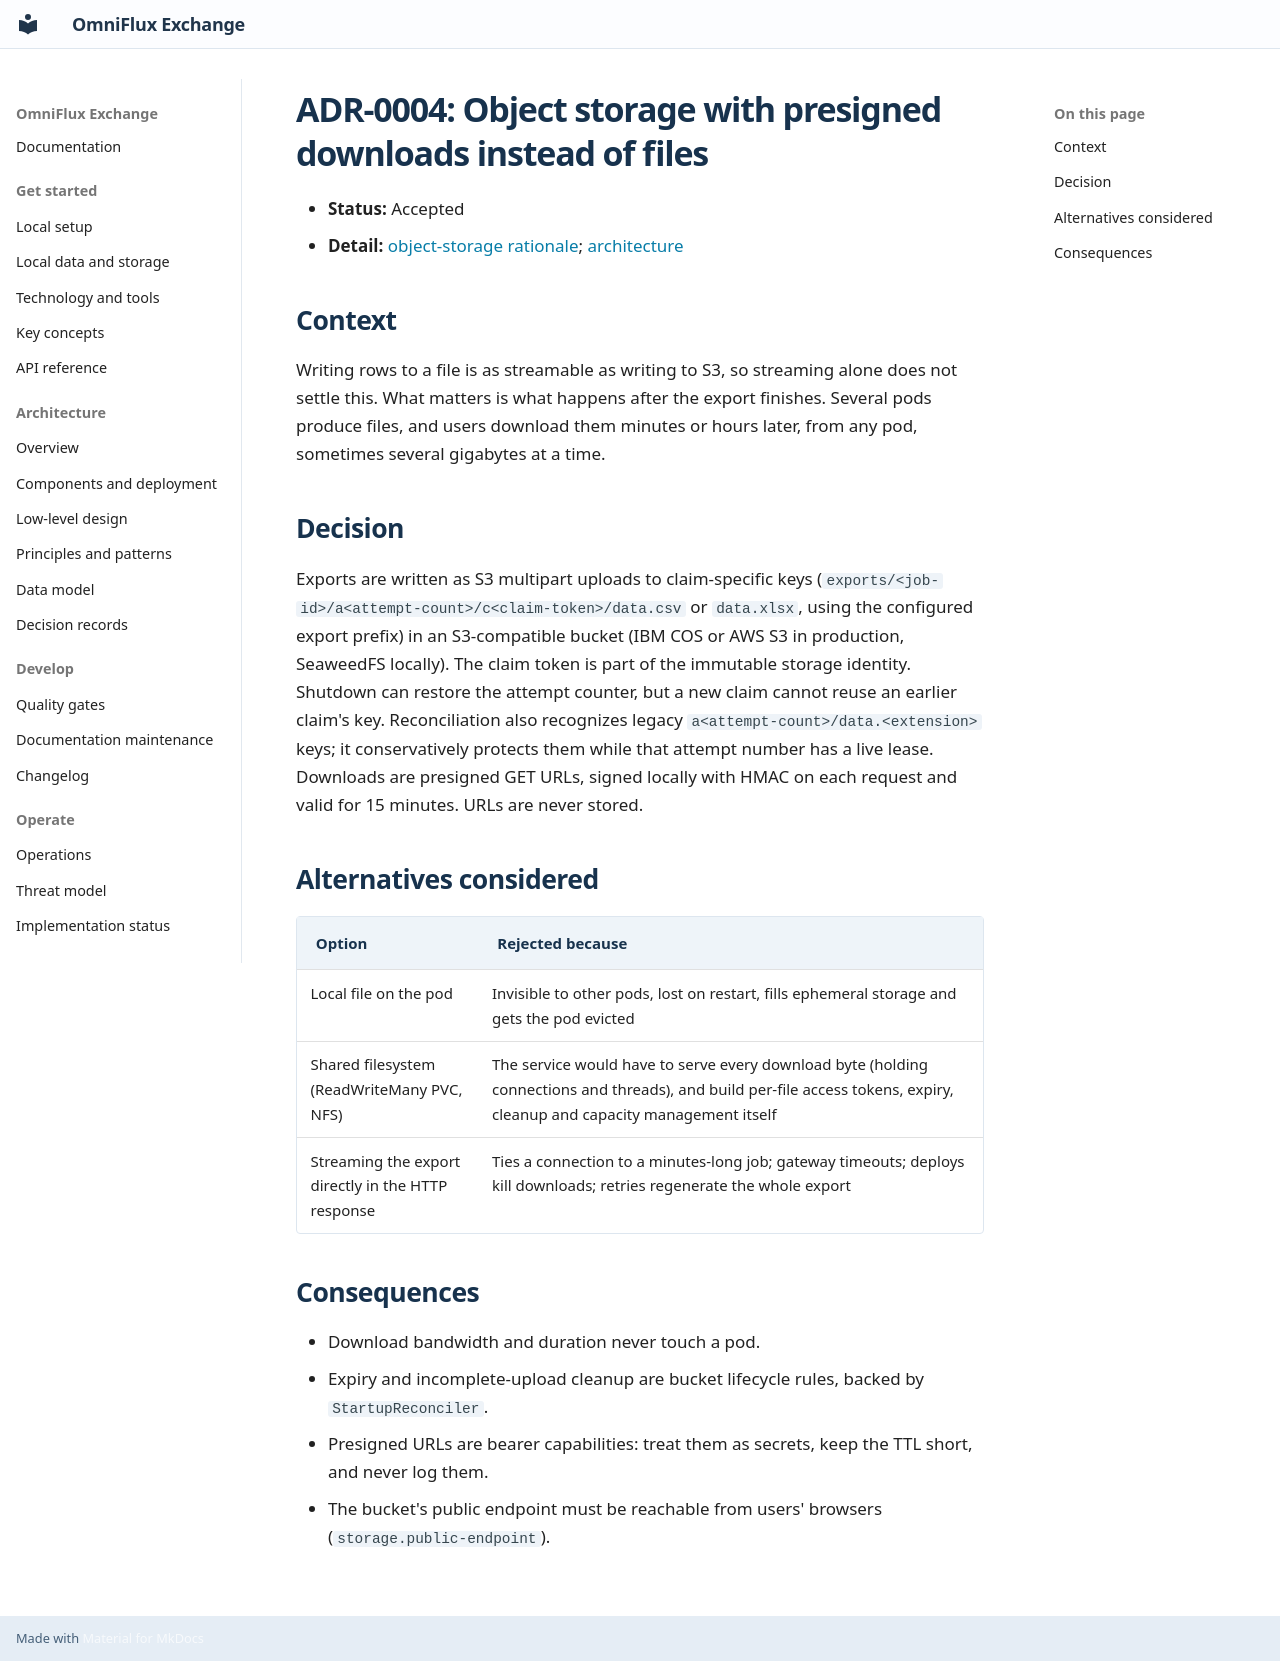

repository: KannanThiraviam/OmniFlux-Exchange · page: adr/0004-object-storage-and-presigned-downloads/index.html · generator: mkdocs

# ADR-0004: Object storage with presigned downloads instead of files

- **Status:** Accepted
- **Detail:** [object-storage rationale](../architecture/overview.md#why-object-storage); [architecture](../architecture/architecture.md)

## Context

Writing rows to a file is as streamable as writing to S3, so streaming alone
does not settle this. What matters is what happens after the export finishes.
Several pods produce files, and users download them minutes or hours later,
from any pod, sometimes several gigabytes at a time.

## Decision

Exports are written as S3 multipart uploads to claim-specific keys
(`exports/<job-id>/a<attempt-count>/c<claim-token>/data.csv` or `data.xlsx`,
using the configured export prefix) in
an S3-compatible bucket (IBM COS or AWS S3 in production, SeaweedFS locally).
The claim token is part of the immutable storage identity. Shutdown can restore
the attempt counter, but a new claim cannot reuse an earlier claim's key.
Reconciliation also recognizes legacy `a<attempt-count>/data.<extension>` keys;
it conservatively protects them while that attempt number has a live lease.
Downloads are presigned GET URLs, signed locally with HMAC on each request and
valid for 15 minutes. URLs are never stored.

## Alternatives considered

| Option | Rejected because |
|---|---|
| Local file on the pod | Invisible to other pods, lost on restart, fills ephemeral storage and gets the pod evicted |
| Shared filesystem (ReadWriteMany PVC, NFS) | The service would have to serve every download byte (holding connections and threads), and build per-file access tokens, expiry, cleanup and capacity management itself |
| Streaming the export directly in the HTTP response | Ties a connection to a minutes-long job; gateway timeouts; deploys kill downloads; retries regenerate the whole export |

## Consequences

- Download bandwidth and duration never touch a pod.
- Expiry and incomplete-upload cleanup are bucket lifecycle rules, backed by
  `StartupReconciler`.
- Presigned URLs are bearer capabilities: treat them as secrets, keep the TTL
  short, and never log them.
- The bucket's public endpoint must be reachable from users' browsers
  (`storage.public-endpoint`).
